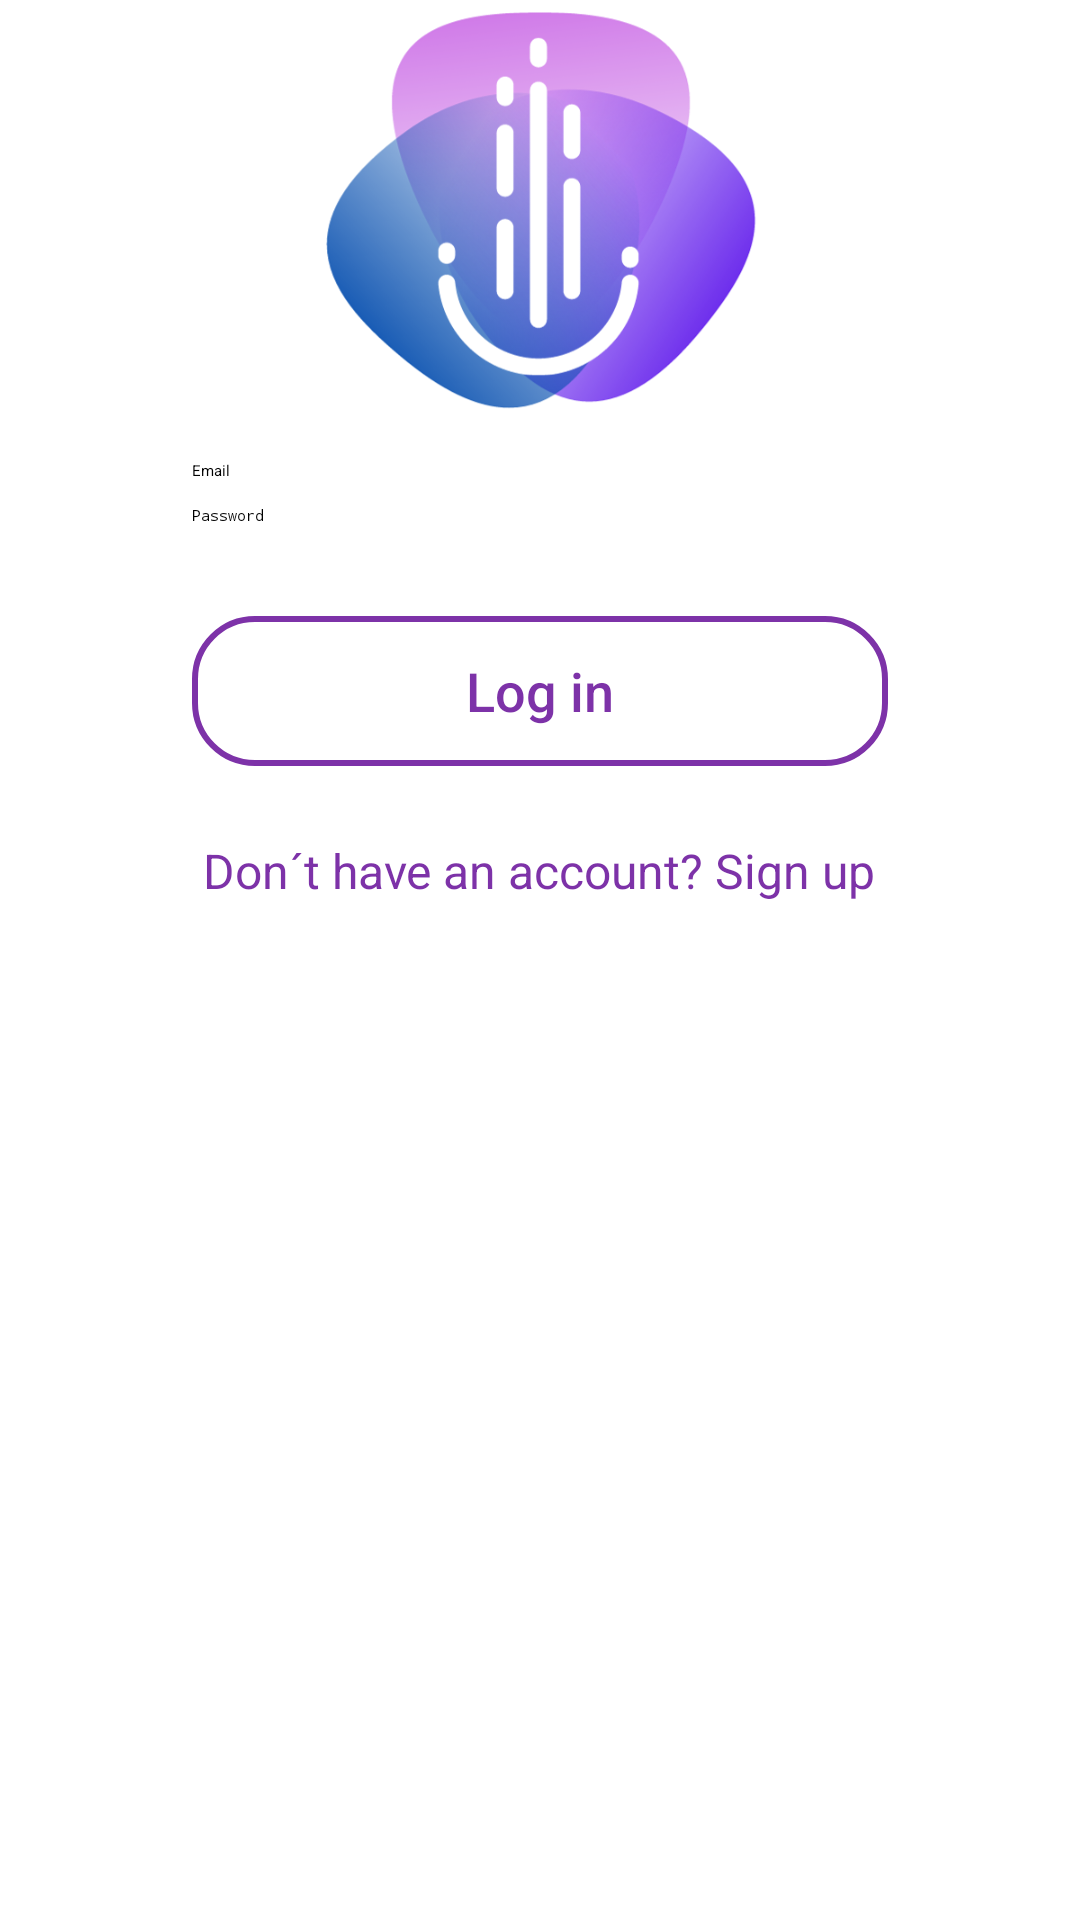

Layout XML and referenced resources for this Android screen:
<!-- AndroidManifest.xml: application theme Theme.Iundex -->
<!-- res/layout/activity_login.xml -->
<?xml version="1.0" encoding="utf-8"?>
<RelativeLayout xmlns:android="http://schemas.android.com/apk/res/android"
    xmlns:tools="http://schemas.android.com/tools"
    android:layout_width="match_parent"
    android:layout_height="match_parent"
    android:background="@color/white"
    tools:context=".LoginActivity"
    android:orientation="vertical">


    <ImageView
        android:id="@+id/logo"
        android:layout_width="wrap_content"
        android:layout_height="150dp"
        android:layout_below="@id/topBackground"
        android:layout_alignParentStart="true"
        android:layout_alignParentEnd="true"
        android:layout_centerHorizontal="true"
        android:layout_marginStart="1dp"
        android:layout_marginTop="-5dp"
        android:layout_marginEnd="2dp"
        android:contentDescription="@null"
        android:src="@drawable/logo" />

    <TextView
        android:layout_width="wrap_content"
        android:layout_height="wrap_content"
        android:layout_below="@id/logo"
        android:layout_alignParentStart="true"
        android:layout_centerHorizontal="true"
        android:layout_marginStart="121dp"
        android:layout_marginTop="-203dp"
        android:text="@string/app_name"
        android:textColor="@color/purple"
        android:textSize="40sp"
        android:textStyle="bold" />

    <ImageView
        android:id="@+id/topBackground"
        android:layout_width="match_parent"
        android:layout_height="wrap_content"
        android:contentDescription="@null"
        android:scaleType="fitXY"
        android:src="@drawable/top_background" />

    <EditText
        android:id="@+id/emailEditText"
        android:layout_width="match_parent"
        android:layout_height="wrap_content"
        android:layout_below="@id/logo"
        android:layout_marginStart="64dp"
        android:layout_marginTop="8dp"
        android:layout_marginEnd="64dp"
        android:textColor="@color/black"
        android:textColorHint="@color/grey"
        android:hint="Email"
        android:inputType="textEmailAddress" />

    <EditText
        android:id="@+id/passwordEditText"
        android:layout_width="match_parent"
        android:layout_height="wrap_content"
        android:layout_below="@id/emailEditText"
        android:layout_marginStart="64dp"
        android:layout_marginTop="8dp"
        android:layout_marginEnd="64dp"
        android:textColor="@color/black"
        android:textColorHint="@color/grey"
        android:hint="Password"
        android:inputType="textPassword" />


    <Button
        android:id="@+id/loginButton"
        android:layout_width="match_parent"
        android:layout_height="50dp"
        android:layout_below="@id/passwordEditText"
        android:layout_centerInParent="true"
        android:layout_marginStart="64dp"
        android:layout_marginTop="30dp"
        android:layout_marginEnd="64dp"
        android:layout_marginBottom="8dp"
        android:background="@drawable/button_background"
        android:fontFamily="sans-serif-medium"
        android:foreground="?android:attr/selectableItemBackgroundBorderless"
        android:gravity="center"
        android:text="Log in"
        android:textColor="@color/purple"
        android:textSize="18sp" />

    <TextView
        android:id="@+id/loginLink"
        android:layout_width="wrap_content"
        android:layout_height="wrap_content"
        android:layout_below="@id/loginButton"
        android:layout_centerHorizontal="true"
        android:layout_marginTop="16dp"
        android:text="Don´t have an account? Sign up"
        android:textColor="@color/purple"
        android:textSize="16sp" />

</RelativeLayout>
<!-- resources referenced by this layout -->
<resources>
  <color name="black">#FF000000</color>
  <color name="purple">#7D32A8</color>
  <color name="white">#FFFFFFFF</color>
  <!-- drawable button_background (drawable) -->
  <?xml version="1.0" encoding="utf-8"?>
  <shape xmlns:android="http://schemas.android.com/apk/res/android"
      android:shape="rectangle">
      <solid android:color="@android:color/transparent" /> 
      <corners android:radius="20dp" /> 
      <stroke
          android:width="2dp"
          android:color="#7d32a8" /> 
  </shape>
  <!-- drawable logo: png bitmap (drawable, 120761 bytes) -->
  <string name="app_name">Iundex</string>
</resources>
